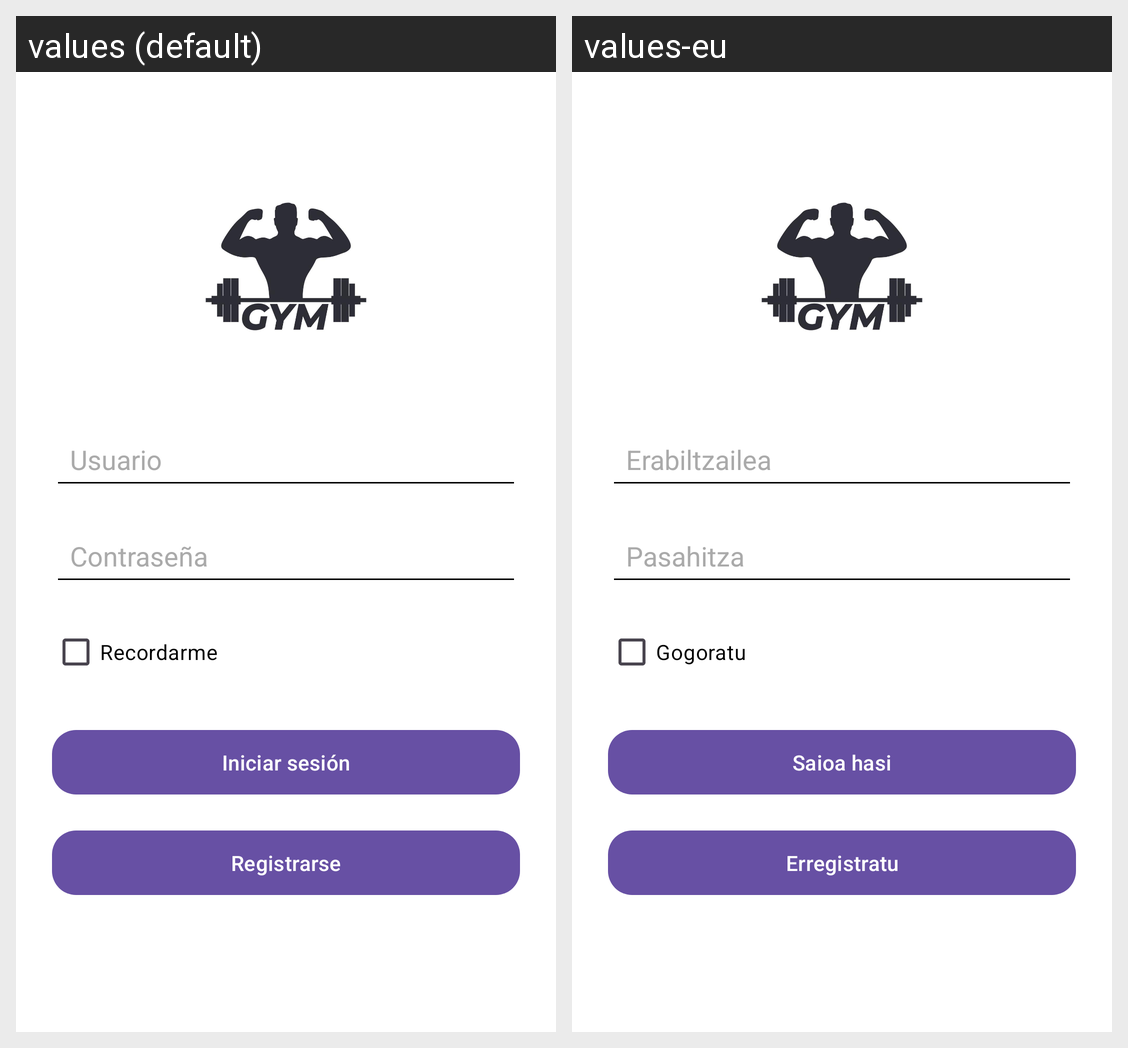

The same Android screen rendered under two of its app's locales, left to right. List the strings drawn on it with the default value and each locale's translation.
Android screen res/layout/activity_login.xml rendered under 2 locales, left to right: values (default), values-eu. Device: Nexus 5 (rendered at 1080×1920; each locale shown at half size, 540×960, under a caption strip naming it); theme Theme.GymHub.
Strings drawn on this screen, with the default value and each locale's value (text and hints the layout hard-codes, and strings that could not be matched under every locale, appear in the picture but are not listed):

hint_user
  values: Usuario
  values-eu: Erabiltzailea

hint_password
  values: Contraseña
  values-eu: Pasahitza

remember_me
  values: Recordarme
  values-eu: Gogoratu

login_button
  values: Iniciar sesión
  values-eu: Saioa hasi

register_button
  values: Registrarse
  values-eu: Erregistratu
